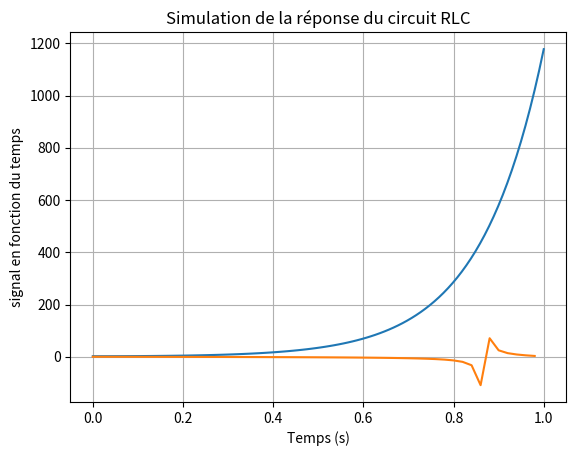

Write Python code to recreate this figure.
import math
import matplotlib.pyplot as plt
import numpy as np

# Paramètres du circuit
Charge_condensateur = 0.2  # Farads
Inductance_bobine = 0.1  # Henrys

C1 = 1.0  # Constante pour la première composante
C2 = 1.0  # Constante pour la deuxième composante
Te = 0.02  # Période d'échantillonnage en secondes


def f(t):
    return C1 * np.exp((1 / math.sqrt(Inductance_bobine * Charge_condensateur)) * t) + C2 * np.exp(-(1 / math.sqrt(Inductance_bobine * Charge_condensateur)) * t)

def f2(z):
    return (C1 * z)/(z - np.exp(Te / (math.sqrt(Inductance_bobine * Charge_condensateur)))) + (C2 * z)/(z - np.exp(-Te / (math.sqrt(Inductance_bobine * Charge_condensateur))))

# Simulation de la réponse du circuit RLC
t = np.linspace(0, 1, 100)
y = f(t)

n = np.arange(0, 1, Te)
x = f2(n)


plt.plot(t, y)
plt.plot(n, x)
plt.title("Simulation de la réponse du circuit RLC")
plt.xlabel("Temps (s)")
plt.ylabel("signal en fonction du temps")
plt.grid(True)
plt.show()
